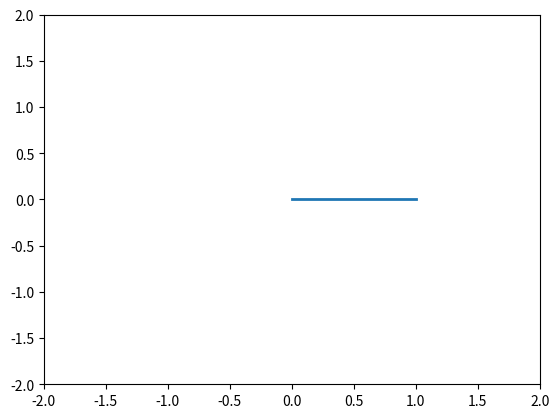

The matplotlib source for this figure: (Note: this script raises an exception after producing the figure.)
import numpy as np
import pylab as plt
import matplotlib.animation as animation

def x1_prime(t,x1,x2):
    return(x2)

def x2_prime(t,x1,x2):
    return(np.cos(x1)*grav/rad-x2*gamma/(mass*rad))

def second_order_runge_kutta_4_solver(x10,x20,t):
    x1 = np.zeros([t.shape[0],1])
    x2 = np.zeros([t.shape[0],1])
    x1[0,0] = x10
    x2[0,0] = x20
    for i in range (1,t.shape[0]):
        h = t[i,0]-t[i-1,0]
        k11 = h*x1_prime(t[i-1,0],x1[i-1,0],x2[i-1,0])
        k12 = h*x2_prime(t[i-1,0],x1[i-1,0],x2[i-1,0])
        k21 = h*x1_prime(t[i-1,0]+h/2,x1[i-1,0]+k11/2,x2[i-1,0]+k12/2)
        k22 = h*x2_prime(t[i-1,0]+h/2,x1[i-1,0]+k11/2,x2[i-1,0]+k12/2)
        k31 = h*x1_prime(t[i-1,0]+h/2,x1[i-1,0]+k21/2,x2[i-1,0]+k22/2)
        k32 = h*x2_prime(t[i-1,0]+h/2,x1[i-1,0]+k21/2,x2[i-1,0]+k22/2)
        k41 = h*x1_prime(t[i-1,0]+h,x1[i-1,0]+k31,x2[i-1,0]+k32)
        k42 = h*x2_prime(t[i-1,0]+h,x1[i-1,0]+k31,x2[i-1,0]+k32)
        x1[i,0] = x1[i-1,0] + (k11+2*k21+2*k31+k41)/6
        x2[i,0] = x2[i-1,0] + (k12+2*k22+2*k32+k42)/6
    return(x1,x2)

def init():
    x = np.linspace(0, rad*np.cos(x10), anim_points)
    y = np.negative(np.linspace(0, rad*np.sin(x10), anim_points))
    string.set_data(x, y)
    ball.set_data(rad*np.cos(x10), -rad*np.sin(x10))
    pivot.set_data(0, 0)
    return string, ball, pivot

def animate(i):
    x = np.linspace(0, rad*np.cos(pendulum_theta[i]), anim_points)
    y = np.negative(np.linspace(0, rad*np.sin(pendulum_theta[i]), anim_points))
    string.set_data(x, y)
    ball.set_data(rad*np.cos(pendulum_theta[i]), -rad*np.sin(pendulum_theta[i]))
    pivot.set_data(0, 0)
    return string, ball, pivot

grav = 9.81
rad = 1
mass = 1
gamma = 0.4
x10 = 0
x20 = 0
t_0 = 0
t_end = 100
n_points = 10000
anim_points = 1000

t = np.transpose(np.array([np.linspace(t_0,t_end,n_points)]))
pendulum_theta, pendulum_omega = second_order_runge_kutta_4_solver(x10,x20,t)

fig1 = plt.figure()
ax1 = plt.axes(xlim=(-2, 2), ylim=(-2, 2))
string, = ax1.plot([], [], '-', lw=2)
ball, = ax1.plot([], [], 'o', lw=8)
pivot, = ax1.plot([], [], 'o', lw=2)
pendulum_animation = animation.FuncAnimation(fig1, animate, init_func=init,
                               frames=n_points, interval=10, blit=True)
plt.show()

